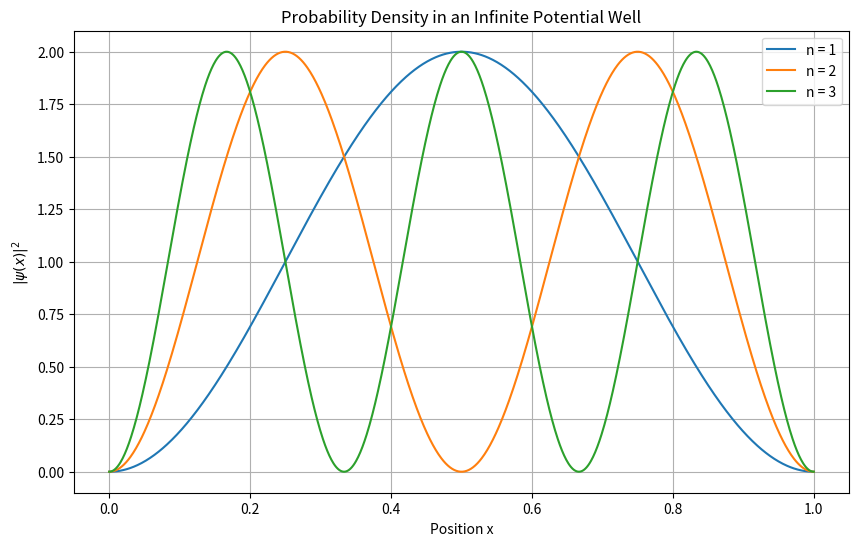

Here is the Python script that generated this plot:
import numpy as np
import matplotlib.pyplot as plt

# Length of the box is taken to be L
L = 1

# Fixing the start and end positions of the box and making 1000 equal spaces
x = np.linspace(0, L, 1000)

# Wavefunction define
def psi(n, x):
    return np.sqrt(2 / L) * np.sin(n * np.pi * x / L)

# Probability density function
def probability_density(n, x):
    return psi(n, x)**2

# Quantum states to visualize
levels = [1, 2, 3]

# Creating the figure
plt.figure(figsize=(10, 6))

# Plotting probability densities
for n in levels:
    plt.plot(x, probability_density(n, x), label=f'n = {n}')

# Graph labels
plt.title("Probability Density in an Infinite Potential Well")
plt.xlabel("Position x")
plt.ylabel(r"$|\psi(x)|^2$")

plt.legend()
plt.grid()
plt.show()
